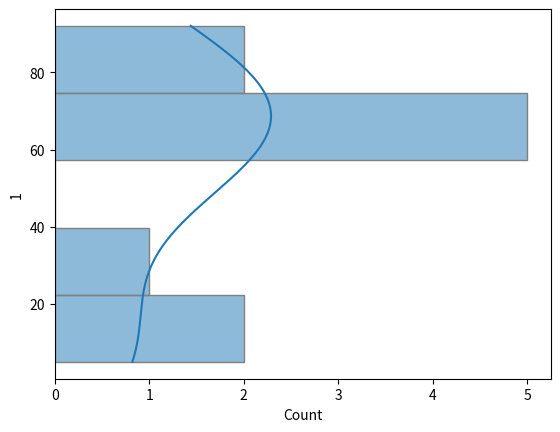

Recreate this plot in Python.
import seaborn as sns
import matplotlib.pyplot as plt
import numpy as np
import pandas as pd
data=np.random.randint(low=1,high=100,size=(10,10))
dd=pd.DataFrame(data)
print(dd)
sns.histplot(y=dd[1],data=dd,palette="pastel",kde=True,edgecolor="gray",linestyle="-",discrete=False)
plt.show()